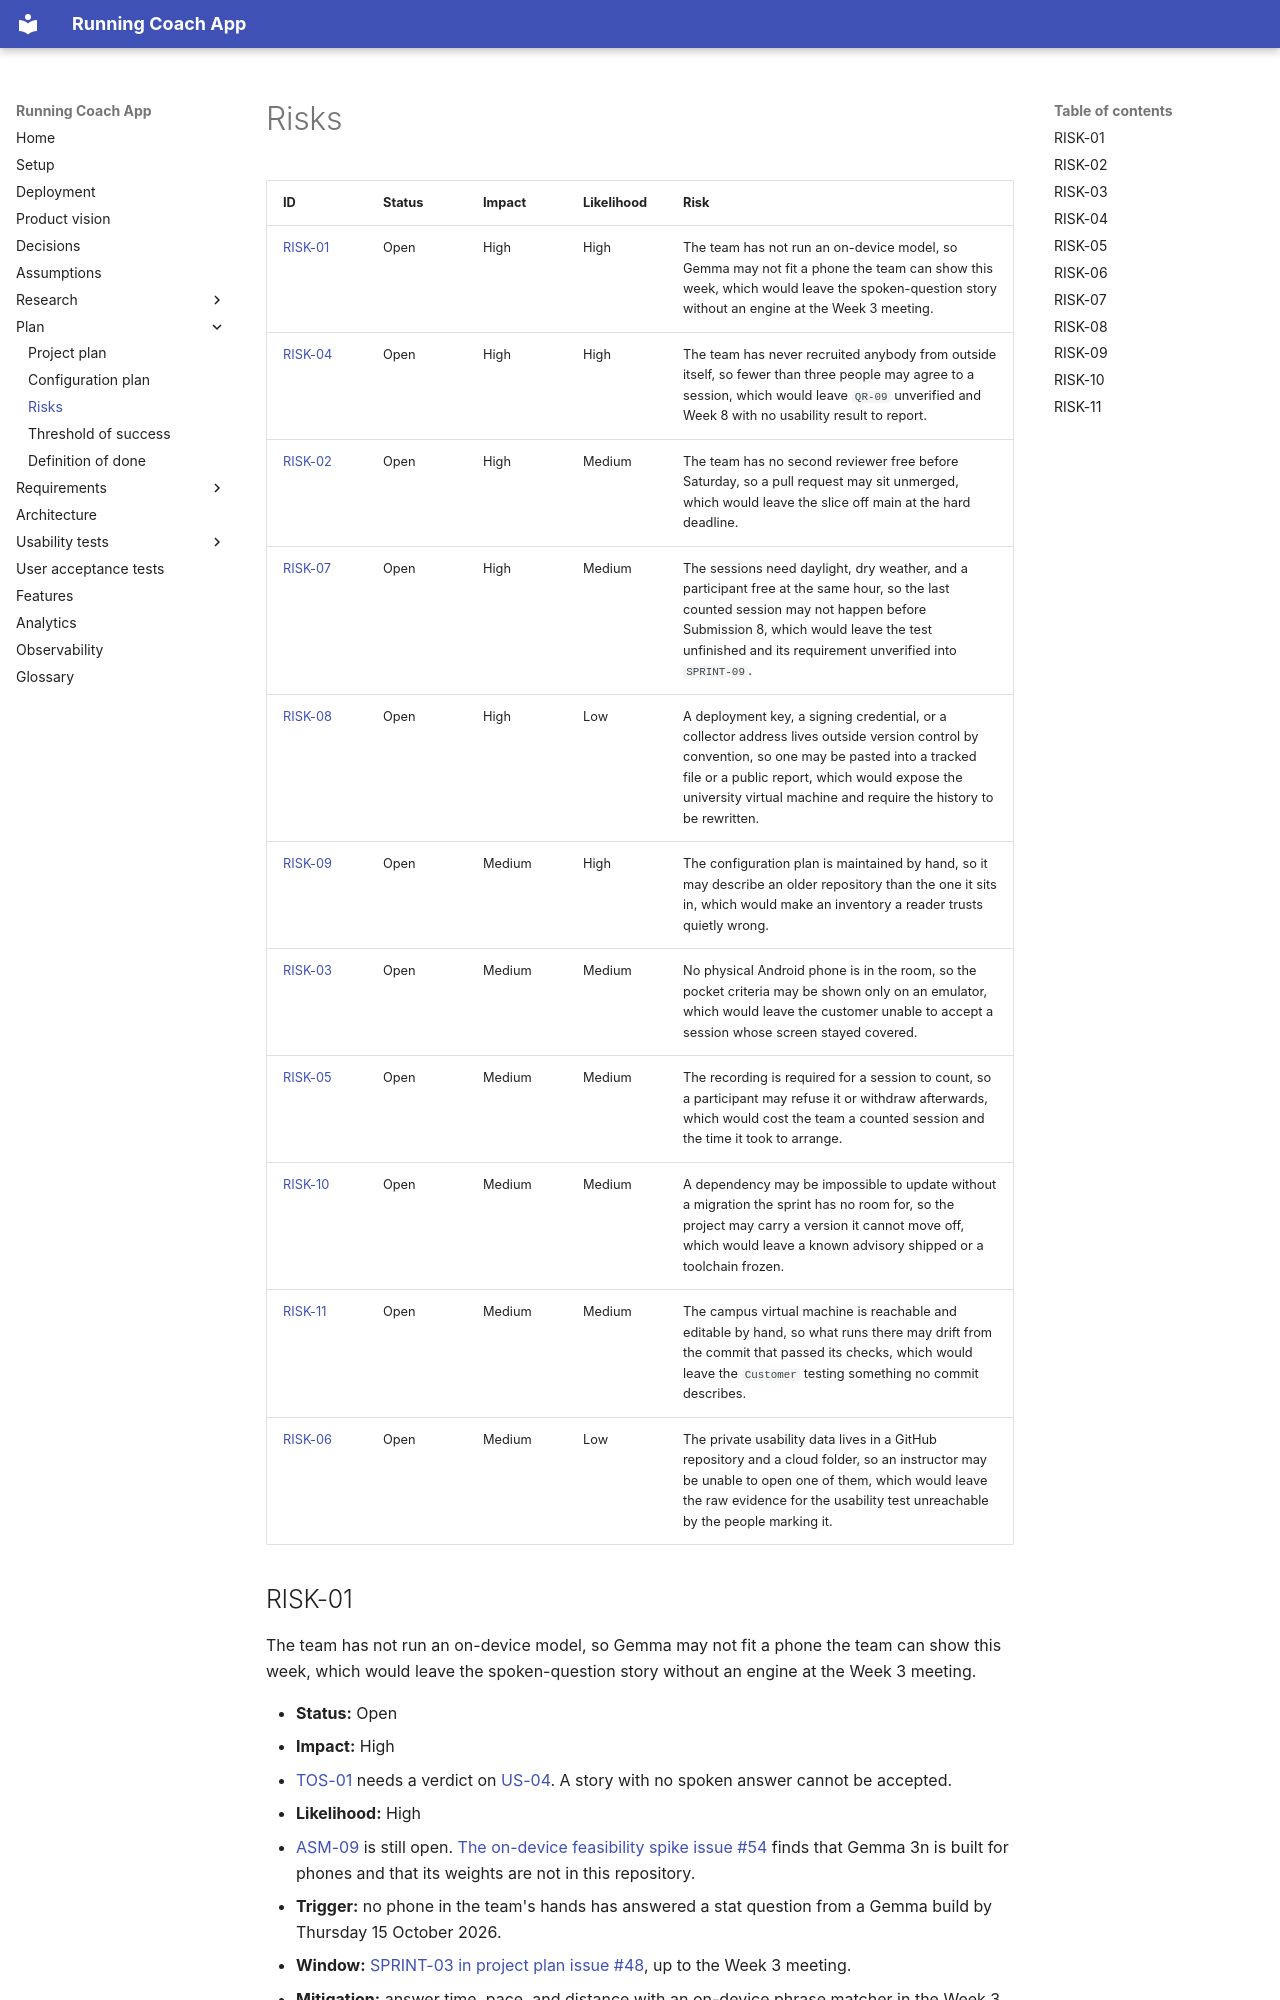

repository: Running-Coach-App/running-coach-app · page: risks/index.html · generator: mkdocs

# Risks

| ID | Status | Impact | Likelihood | Risk |
| --- | --- | --- | --- | --- |
| [RISK-01](#risk-01) | Open | High | High | The team has not run an on-device model, so Gemma may not fit a phone the team can show this week, which would leave the spoken-question story without an engine at the Week 3 meeting. |
| [RISK-04](#risk-04) | Open | High | High | The team has never recruited anybody from outside itself, so fewer than three people may agree to a session, which would leave `QR-09` unverified and Week 8 with no usability result to report. |
| [RISK-02](#risk-02) | Open | High | Medium | The team has no second reviewer free before Saturday, so a pull request may sit unmerged, which would leave the slice off main at the hard deadline. |
| [RISK-07](#risk-07) | Open | High | Medium | The sessions need daylight, dry weather, and a participant free at the same hour, so the last counted session may not happen before Submission 8, which would leave the test unfinished and its requirement unverified into `SPRINT-09`. |
| [RISK-08](#risk-08) | Open | High | Low | A deployment key, a signing credential, or a collector address lives outside version control by convention, so one may be pasted into a tracked file or a public report, which would expose the university virtual machine and require the history to be rewritten. |
| [RISK-09](#risk-09) | Open | Medium | High | The configuration plan is maintained by hand, so it may describe an older repository than the one it sits in, which would make an inventory a reader trusts quietly wrong. |
| [RISK-03](#risk-03) | Open | Medium | Medium | No physical Android phone is in the room, so the pocket criteria may be shown only on an emulator, which would leave the customer unable to accept a session whose screen stayed covered. |
| [RISK-05](#risk-05) | Open | Medium | Medium | The recording is required for a session to count, so a participant may refuse it or withdraw afterwards, which would cost the team a counted session and the time it took to arrange. |
| [RISK-10](#risk-10) | Open | Medium | Medium | A dependency may be impossible to update without a migration the sprint has no room for, so the project may carry a version it cannot move off, which would leave a known advisory shipped or a toolchain frozen. |
| [RISK-11](#risk-11) | Open | Medium | Medium | The campus virtual machine is reachable and editable by hand, so what runs there may drift from the commit that passed its checks, which would leave the `Customer` testing something no commit describes. |
| [RISK-06](#risk-06) | Open | Medium | Low | The private usability data lives in a GitHub repository and a cloud folder, so an instructor may be unable to open one of them, which would leave the raw evidence for the usability test unreachable by the people marking it. |

## RISK-01

The team has not run an on-device model, so Gemma may not fit a phone the team can show this week, which would leave the spoken-question story without an engine at the Week 3 meeting.

- **Status:** Open
- **Impact:** High
  - [TOS-01](threshold-of-success.md#tos-01) needs a verdict on [US-04](https://github.com/Running-Coach-App/running-coach-app/issues/40). A story with no spoken answer cannot be accepted.
- **Likelihood:** High
  - [ASM-09](assumptions.md#asm-09) is still open. [The on-device feasibility spike issue #54](https://github.com/Running-Coach-App/running-coach-app/issues/54) finds that Gemma 3n is built for phones and that its weights are not in this repository.
- **Trigger:** no phone in the team's hands has answered a stat question from a Gemma build by Thursday 15 October 2026.
- **Window:** [SPRINT-03 in project plan issue #48](https://github.com/Running-Coach-App/running-coach-app/issues/48), up to the Week 3 meeting.
- **Mitigation:** answer time, pace, and distance with an on-device phrase matcher in the Week 3 binary, and keep Gemma out of that binary until a phone has run it.
- **Contingency:** show [US-04](https://github.com/Running-Coach-App/running-coach-app/issues/40) against the phrase matcher, and ask the customer to keep Gemma as the later engine rather than as a Week 3 blocker.
